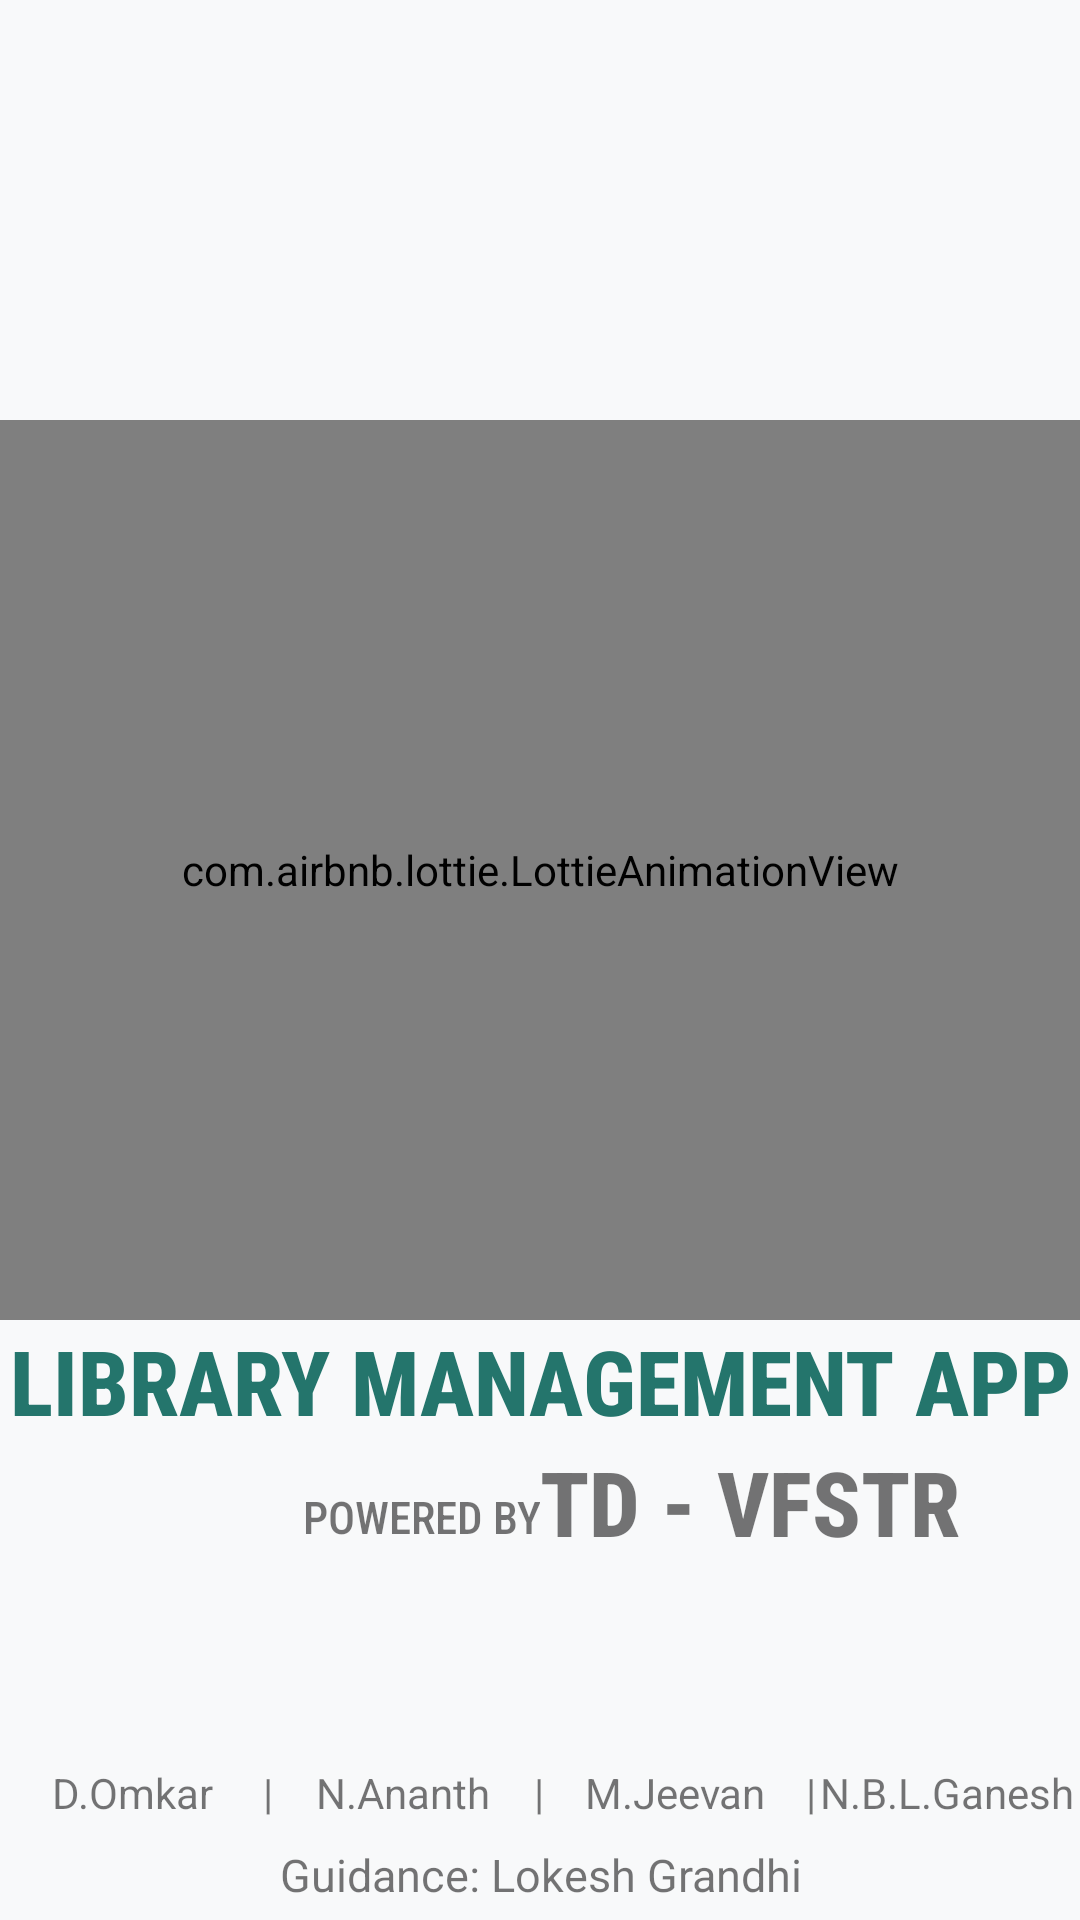

Produce the Android XML layout that renders to this screen, including the resource entries it uses.
<!-- AndroidManifest.xml: application theme Theme.VignanLibrary -->
<!-- res/layout/activity_splash_screen.xml -->
<?xml version="1.0" encoding="utf-8"?>
<LinearLayout xmlns:android="http://schemas.android.com/apk/res/android"
    xmlns:app="http://schemas.android.com/apk/res-auto"
    android:layout_width="match_parent"
    android:layout_height="match_parent"
    android:background="@color/background_secondary"
    android:orientation="vertical">

    <com.airbnb.lottie.LottieAnimationView
        android:id="@+id/begin"
        android:layout_width="match_parent"
        android:layout_height="300sp"
        android:layout_marginTop="140sp"
        app:lottie_autoPlay="false"
        app:lottie_loop="false"
        app:lottie_rawRes="@raw/splash_animation_library"/>
    <TextView
        android:layout_width="match_parent"
        android:layout_height="wrap_content"
        android:fontFamily="sans-serif-condensed-medium"
        android:text="@string/Library_management_app"
        android:textAlignment="center"
        android:textColor="@color/text_teal"
        android:textSize="30sp"
        android:textStyle="bold" />

    <LinearLayout
        android:layout_width="match_parent"
        android:layout_height="wrap_content"
        android:orientation="horizontal">

        <TextView
            android:layout_width="0sp"
            android:layout_height="match_parent"
            android:layout_marginTop="15sp"
            android:layout_weight="1"
            android:fontFamily="sans-serif-condensed-medium"
            android:text="@string/powered_by"
            android:textAlignment="textEnd"
            android:textSize="15sp" />

        <TextView
            android:layout_width="0sp"
            android:layout_height="wrap_content"
            android:layout_weight="1"
            android:fontFamily="sans-serif-condensed-medium"
            android:text="@string/td"
            android:textAlignment="textStart"
            android:textSize="30sp"
            android:textStyle="bold" />
    </LinearLayout>


    <TextView
        android:layout_width="fill_parent"
        android:layout_height="0dp"
        android:layout_weight="0.51" />

    <LinearLayout
        android:layout_width="match_parent"
        android:layout_height="wrap_content"
        android:orientation="vertical">

        <LinearLayout
            android:layout_width="match_parent"
            android:layout_height="wrap_content"
            android:layout_gravity="center"
            android:layout_marginBottom="5dp"
            android:orientation="horizontal">

            <TextView
                android:layout_width="0dp"
                android:layout_height="24dp"
                android:layout_weight="1"
                android:gravity="center"
                android:text="@string/Darisi_Omkar" />

            <TextView
                android:layout_width="2dp"
                android:layout_height="24dp"
                android:gravity="center"
                android:text="@string/vertical_line" />

            <TextView
                android:layout_width="0dp"
                android:layout_height="24dp"
                android:layout_weight="1"
                android:gravity="center"
                android:text="@string/N_Ananth" />

            <TextView
                android:layout_width="2dp"
                android:layout_height="24dp"
                android:gravity="center"
                android:text="@string/vertical_line" />
            <TextView
                android:layout_width="0dp"
                android:layout_height="24dp"
                android:layout_weight="1"
                android:gravity="center"
                android:text="@string/jeevan" />

            <TextView
                android:layout_width="2dp"
                android:layout_height="24dp"
                android:gravity="center"
                android:text="@string/vertical_line" />

            <TextView
                android:layout_width="0dp"
                android:layout_height="24dp"
                android:layout_weight="1"
                android:gravity="center"
                android:text="@string/Ganesh" />
        </LinearLayout>

    </LinearLayout>

    <TextView
        android:layout_width="match_parent"
        android:layout_height="wrap_content"
        android:layout_marginBottom="5sp"
        android:text="@string/guidance_lokesh_grandhi"
        android:textAlignment="center"
        android:textSize="15sp" />

</LinearLayout>
<!-- resources referenced by this layout -->
<resources>
  <color name="background_secondary">#F8F9FA</color>
  <color name="text_teal">#24756c</color>
  <string name="Darisi_Omkar">D.Omkar</string>
  <string name="Ganesh">N.B.L.Ganesh</string>
  <string name="Library_management_app">LIBRARY MANAGEMENT APP</string>
  <string name="N_Ananth">N.Ananth</string>
  <string name="guidance_lokesh_grandhi">Guidance: Lokesh Grandhi</string>
  <string name="jeevan">M.Jeevan</string>
  <string name="powered_by">POWERED BY</string>
  <string name="td">TD - VFSTR</string>
  <string name="vertical_line">|</string>
  <style name="Theme.VignanLibrary" parent="Theme.MaterialComponents.Light.NoActionBar">
          
          <item name="colorPrimary">@color/primary_teal</item>
          <item name="colorPrimaryVariant">@color/primary_teal_dark</item>
          <item name="colorOnPrimary">@color/white</item>
          
          
          <item name="colorSecondary">@color/primary_golden</item>
          <item name="colorSecondaryVariant">@color/primary_golden_dark</item>
          <item name="colorOnSecondary">@color/white</item>
          
          
          <item name="colorSurface">@color/surface_light</item>
          <item name="colorOnSurface">@color/text_primary</item>
          
          
          <item name="android:colorBackground">@color/background_primary</item>
          <item name="colorOnBackground">@color/text_primary</item>
          
          
          <item name="android:statusBarColor">@color/primary_teal</item>
          <item name="android:windowLightStatusBar">false</item>
          
          
          <item name="android:navigationBarColor">@color/primary_teal</item>
          
          
          <item name="colorError">@color/error</item>
          <item name="colorOnError">@color/white</item>
          
          
          <item name="textInputStyle">@style/Widget.MaterialComponents.TextInputLayout.OutlinedBox</item>
          
          
          <item name="materialButtonStyle">@style/Widget.MaterialComponents.Button</item>
      </style>
  <color name="primary_teal">#24756c</color>
  <color name="primary_teal_dark">#1a544a</color>
  <color name="white">#FFFFFF</color>
  <color name="primary_golden">#c5c035</color>
  <color name="primary_golden_dark">#a6a32b</color>
  <color name="surface_light">#FFFFFF</color>
  <color name="text_primary">#2C3E50</color>
  <color name="background_primary">#FFFFFF</color>
  <color name="error">#DC3545</color>
</resources>
